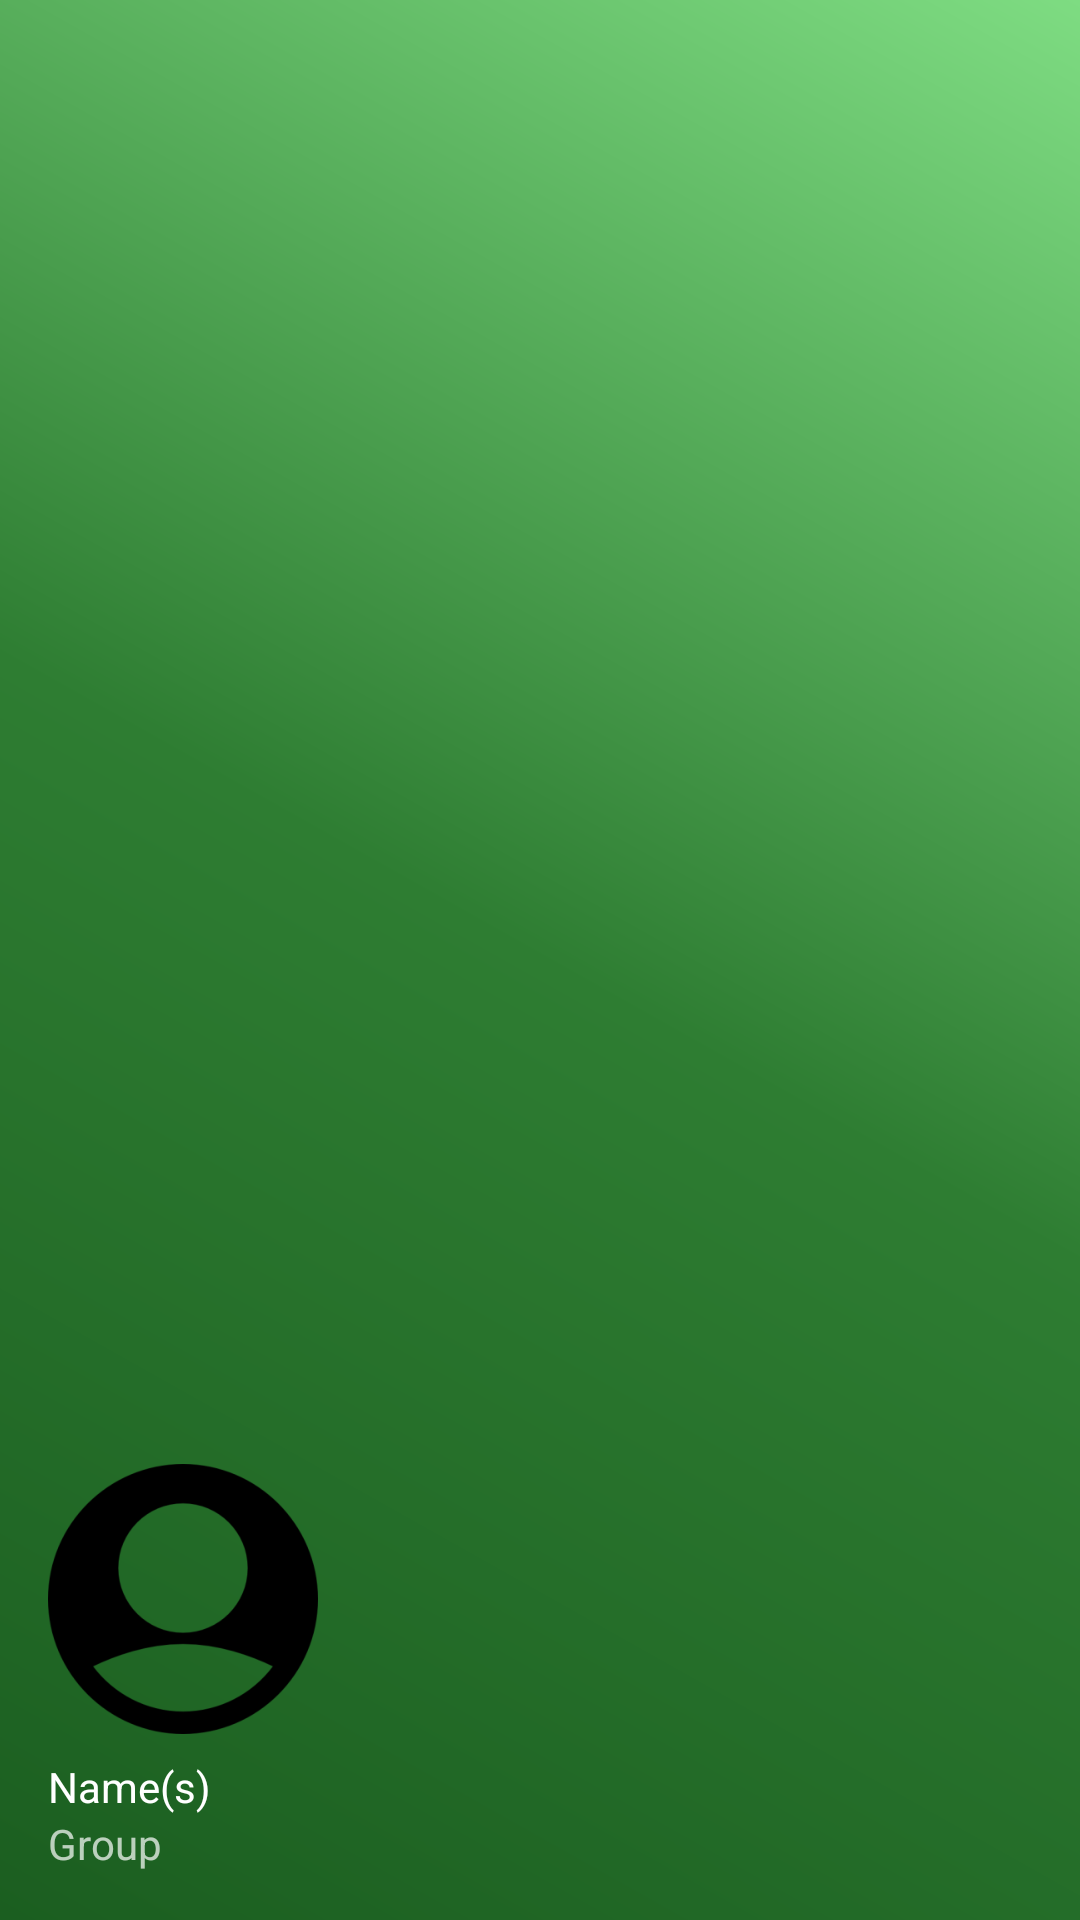

Here is an Android app screen rendered from its layout file. Give the layout XML and the strings, colors and styles it references.
<!-- AndroidManifest.xml: application theme Theme.AppCobAdm -->
<!-- res/layout/nav_header_main.xml -->
<?xml version="1.0" encoding="utf-8"?>
<LinearLayout
    xmlns:android="http://schemas.android.com/apk/res/android"
    xmlns:app="http://schemas.android.com/apk/res-auto"
    android:layout_width="match_parent"
    android:layout_height="@dimen/nav_header_height"
    android:background="@drawable/side_nav_bar"
    android:gravity="bottom"
    android:orientation="vertical"
    android:paddingLeft="@dimen/activity_horizontal_margin"
    android:paddingTop="@dimen/activity_vertical_margin"
    android:paddingRight="@dimen/activity_horizontal_margin"
    android:paddingBottom="@dimen/activity_vertical_margin"
    android:theme="@style/ThemeOverlay.AppCompat.Dark">

    <ImageView
        android:id="@+id/imageView"
        android:layout_width="90sp"
        android:layout_height="90sp"
        android:contentDescription="@string/nav_header_desc"
        app:srcCompat="@mipmap/ic_user_foreground"/>

    <TextView
        android:id="@+id/nv_Name"
        android:layout_width="match_parent"
        android:layout_height="wrap_content"
        android:paddingTop="@dimen/nav_header_vertical_spacing"
        android:text="@string/nh_name"
        android:textAppearance="@style/TextAppearance.AppCompat.Body1"/>

    <TextView
        android:id="@+id/nv_Email"
        android:layout_width="wrap_content"
        android:layout_height="wrap_content"
        android:text="@string/nav_header_subtitle"/>

</LinearLayout>
<!-- resources referenced by this layout -->
<resources>
  <dimen name="activity_horizontal_margin">16dp</dimen>
  <dimen name="activity_vertical_margin">16dp</dimen>
  <dimen name="nav_header_height">175dp</dimen>
  <dimen name="nav_header_vertical_spacing">8dp</dimen>
  <!-- drawable side_nav_bar (drawable) -->
  <?xml version="1.0" encoding="utf-8"?>
  <shape xmlns:android="http://schemas.android.com/apk/res/android"
      android:shape="rectangle">
  
      <gradient
          android:angle="45"
          android:centerColor="#2E7D32"
          android:endColor="#7EDC82"
          android:startColor="#1B5E20"
          android:type="linear"/>
  
  </shape>
  <!-- mipmap ic_user_foreground: png bitmap (mipmap-hdpi, 3754 bytes) -->
  <string name="nav_header_desc" translatable="false">Navigation header</string>
  <string name="nav_header_subtitle">Group</string>
  <string name="nh_name">Name(s)</string>
  <style name="Theme.AppCobAdm" parent="Theme.AppCompat.DayNight.NoActionBar">
          
          <item name="colorPrimary">@color/app_main_color</item>
          <item name="colorPrimaryVariant">@color/app_main_color_variant</item>
          <item name="colorOnPrimary">@color/black</item>
          
          <item name="colorSecondary">@color/teal_200</item>
          <item name="colorSecondaryVariant">@color/teal_700</item>
          <item name="colorOnSecondary">@color/black</item>
          
          <item name="android:statusBarColor" tools:targetApi="l">?attr/colorPrimaryVariant</item>
          
  
  
          <item name="fontFamily">@font/roboto</item>
      </style>
  <color name="app_main_color">#ff60aa49</color>
  <color name="app_main_color_variant">#ff2b4d21</color>
  <color name="black">#FF000000</color>
  <color name="teal_200">#FF03DAC5</color>
  <color name="teal_700">#FF018786</color>
</resources>
